Run: headless pygame with SDL's dummy video driver; simulated clock (each Clock.tick advances the game by its frame time, no real sleeping); random seed 0; keys injected as events and as key.get_pressed() state; no mouse input.
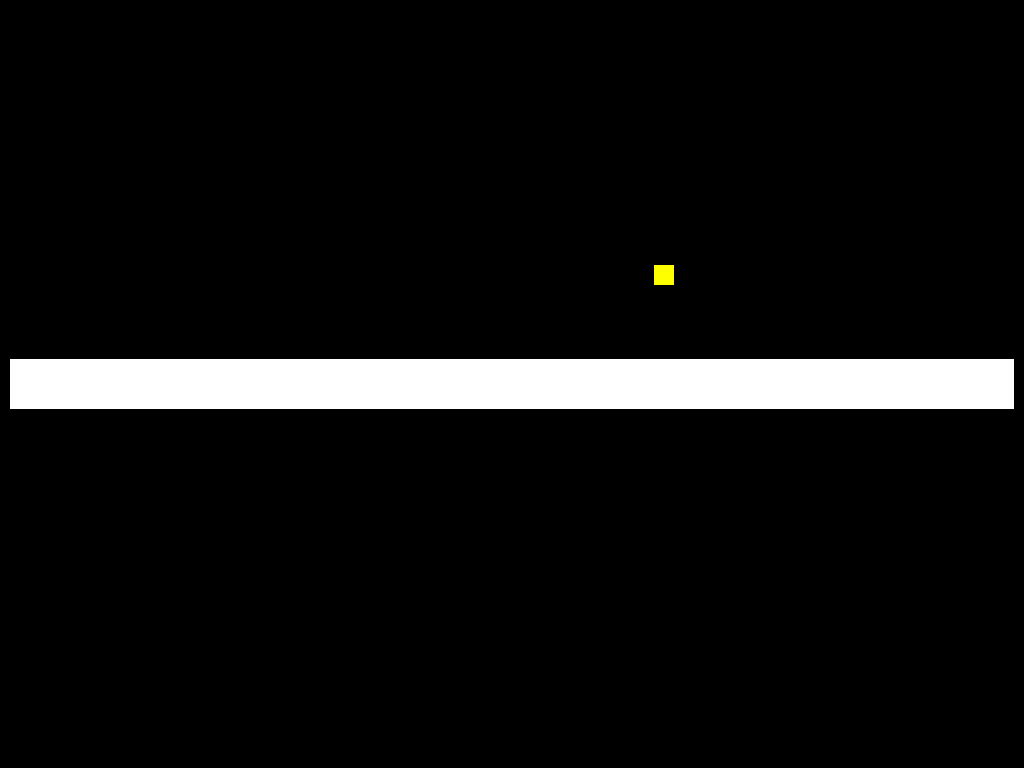
Frame 1 of 4 · flips 1–60 · no input
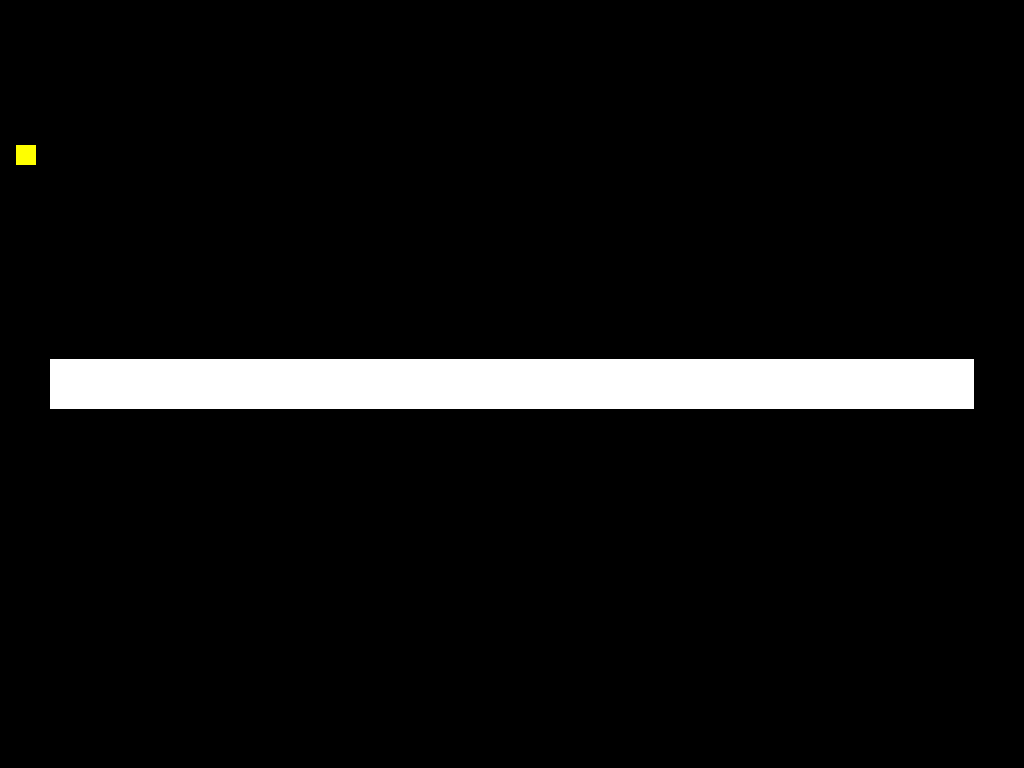
Frame 2 of 4 · flips 61–180 · tapped SPACE, RETURN · held RIGHT (→), D
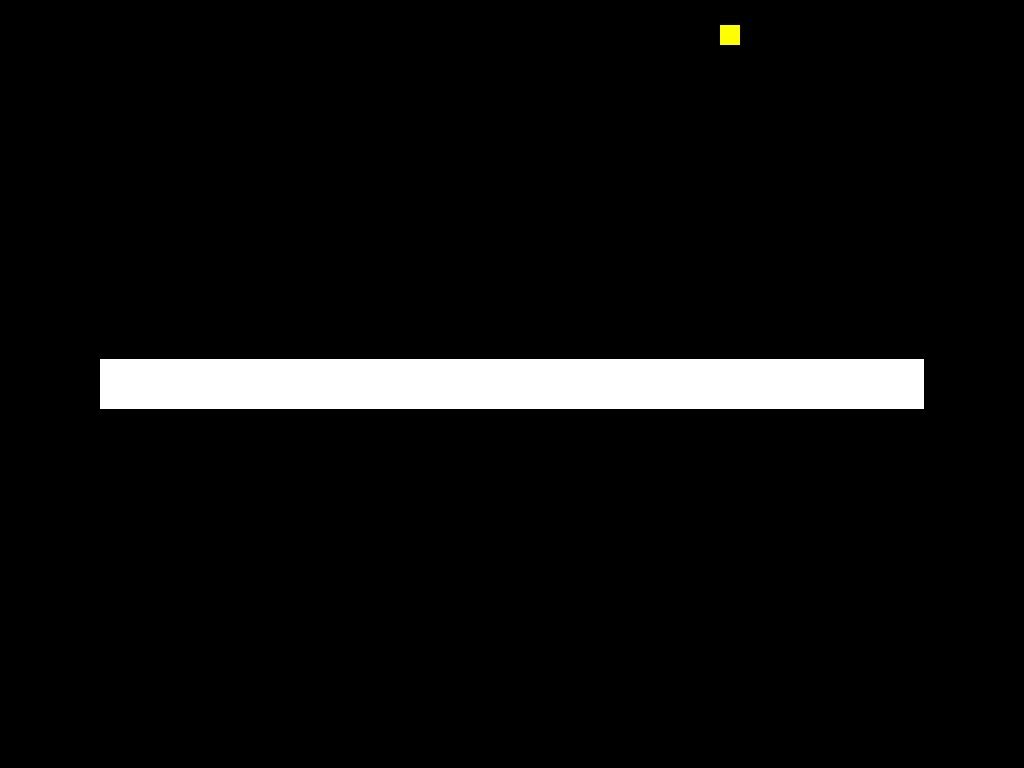
Frame 3 of 4 · flips 181–300 · held DOWN (↓), S
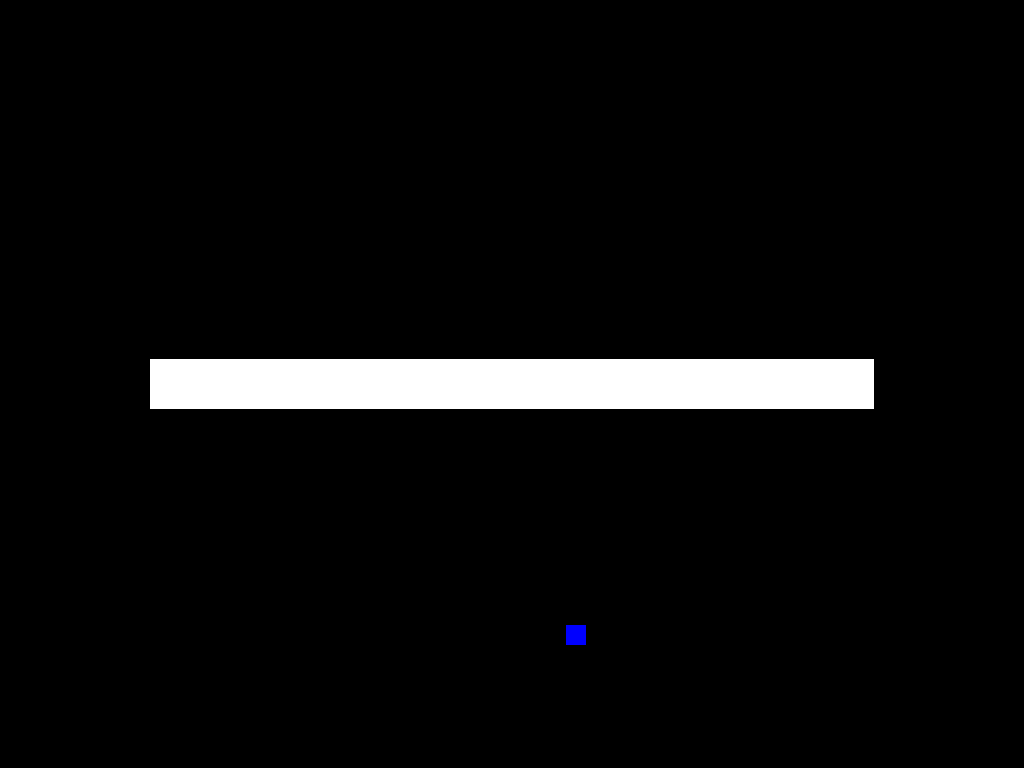
Frame 4 of 4 · flips 301–420 · held LEFT (←), A, UP (↑), W

The pygame program that drew these frames:

import pygame as pg
from random import choice

from pygame import display
from pygame import color
from pygame.display import update

win_width = 1024
win_height = 768

pg.init()

win = pg.display.set_mode((win_width,win_height))
pg.display.set_caption("Bounce")

obst_width = win_width
obst_height = 50
obst_x = (win_width/2) - (obst_width/2)
obst_y = (win_height/2) - (obst_height/2)
obst = pg.Rect(obst_x, obst_y, obst_width, obst_height)
obst_init = obst

cube_x = 5
cube_y = 5
cube_size = 20
cube = pg.Rect(cube_x, cube_y, cube_size, cube_size)

vector = [11,20]

colors = {"red":(255,0,0), "green":(0,255,0), "blue":(0,0,255), 
"white":(255,255,255), "pink":(255,0,255), "cyan":(0,255,255),
"yellow":(255,255,0)}
c = colors["white"]

def witchSide(rect1, rect2):
    # Position of rect2 in relation to rect1
    if rect1.midtop[1] > rect2.midtop[1]:
        return "top"
    elif rect1.midleft[0] > rect2.midleft[0]:
        return "left"
    elif rect1.midright[0] < rect2.midright[0]:
        return "right"
    else:
        return "bottom"

run = True
while run:
    pg.time.delay(10)

    for event in pg.event.get():
        if event.type == pg.QUIT:
            run = False
    
    cube_x += vector[0]
    cube_y += vector[1]

    side = witchSide(obst, cube)
    #print(side)

    if side == "top" or side =="bottom":
        if cube.colliderect(obst):
            if side == "top" :
                c = colors["yellow"]
            else :
                c = colors["cyan"]

            vector[1] = -vector[1]
    
    if side == "left" or side =="right":
        if cube.colliderect(obst):
            if side == "top" :
                c = colors["red"]
            else :
                c = colors["green"]

            vector[0] = -vector[0]

    if cube_x < 0 or cube_x > win_width - cube_size:
        c = colors["white"]
        vector[0] = -vector[0]
        if obst[2] > 50:
            obst.inflate_ip(-20,0)
        else :
            obst.inflate_ip(win_width-obst[2], 0)
    
    if cube_y < 0 or cube_y > win_height - cube_size:
        c = colors["blue"]
        vector[1] = -vector[1]
        if obst[2] > 50:
            obst.inflate_ip(-20,0)
        else :
            obst.inflate_ip(win_width-obst[2], 0)

    win.fill((0,0,0))
    pg.draw.rect(win, (255,255,255), obst)
    pg.draw.rect(win, c, cube)
    cube.move_ip(vector[0], vector[1])
    pg.display.update()
    print(obst[2])

pg.quit()
